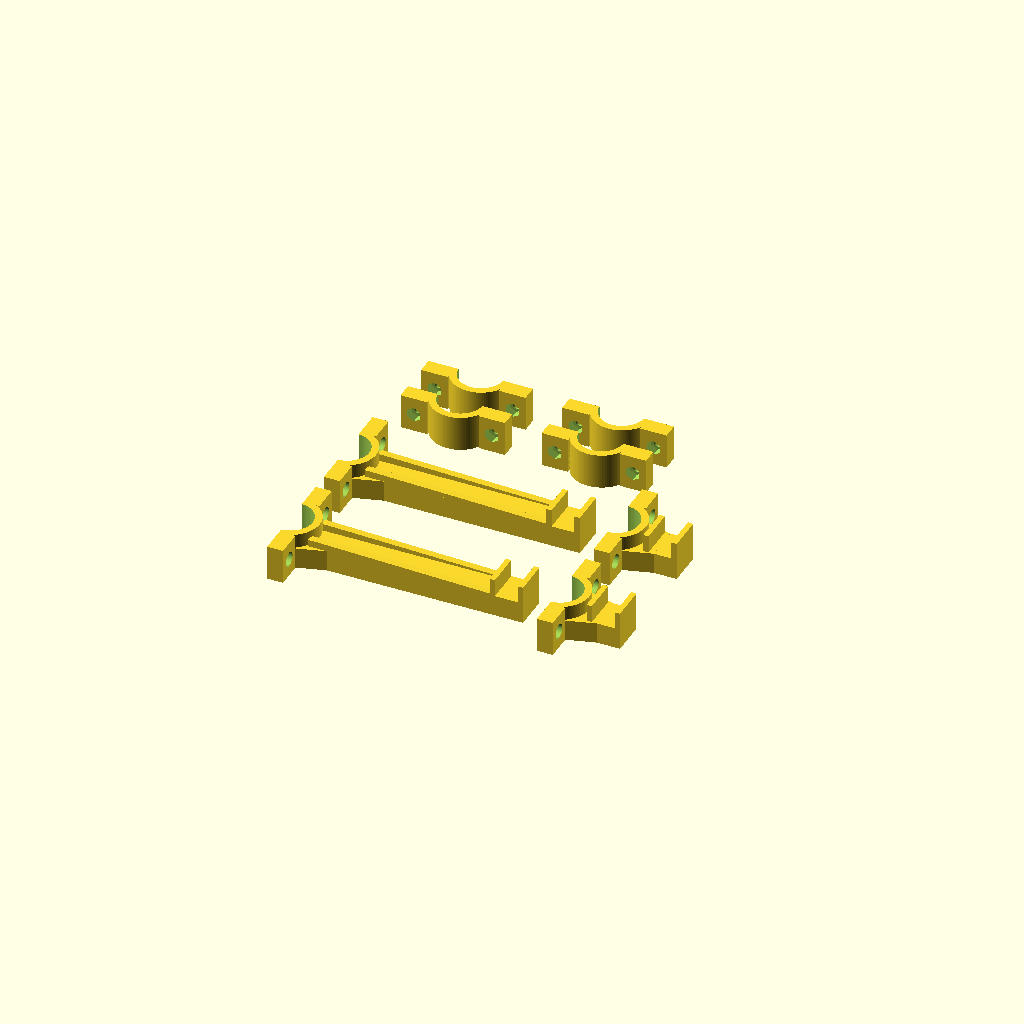
Cell 1: the model at its default parameters.
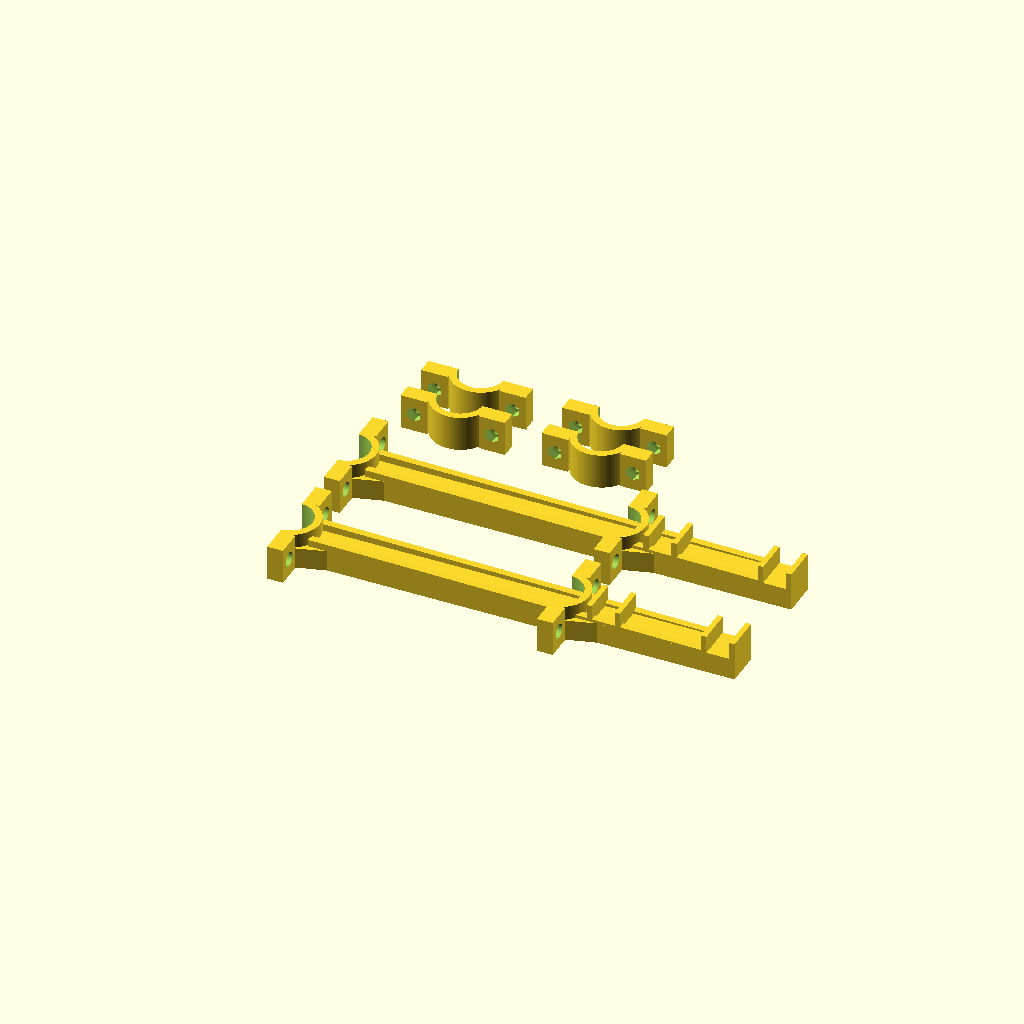
Cell 2: long_reach = 240 (everything else at default).
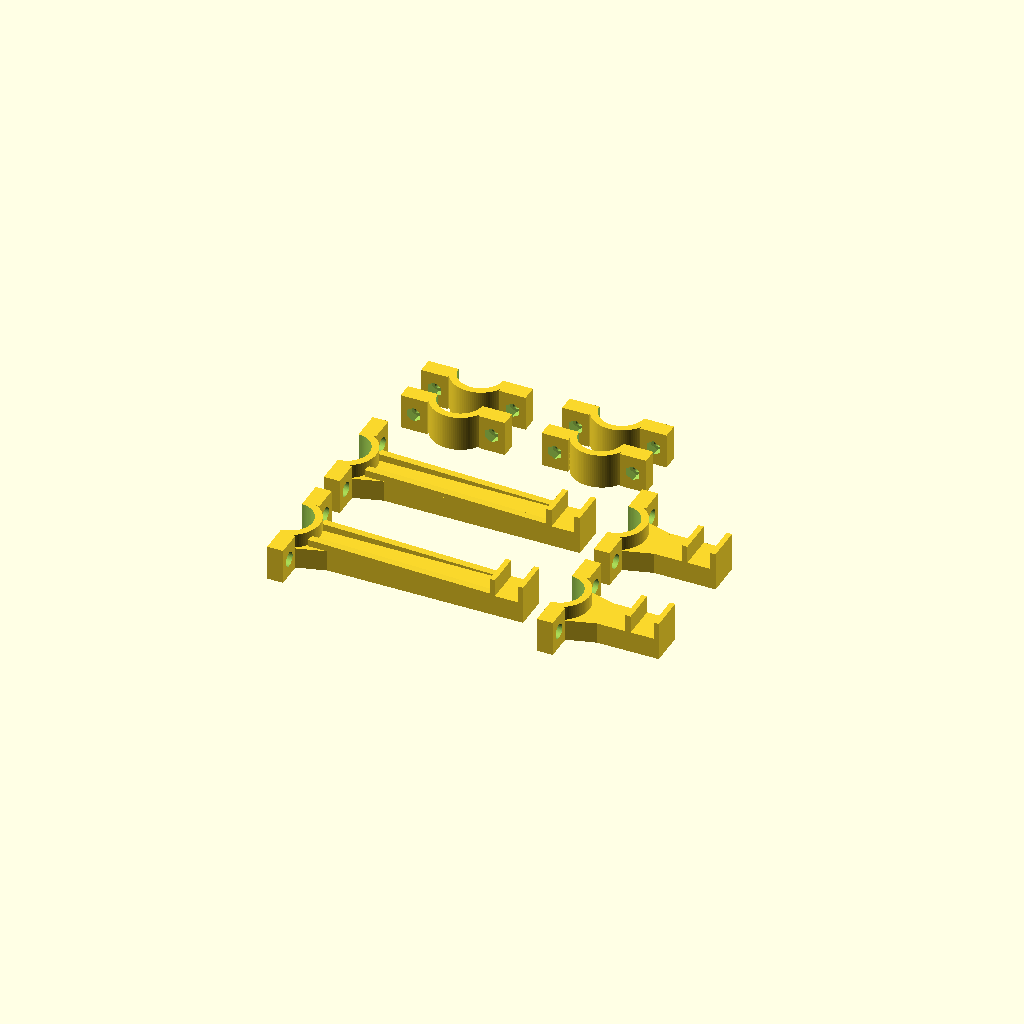
Cell 3: short_reach = 44 (everything else at default).
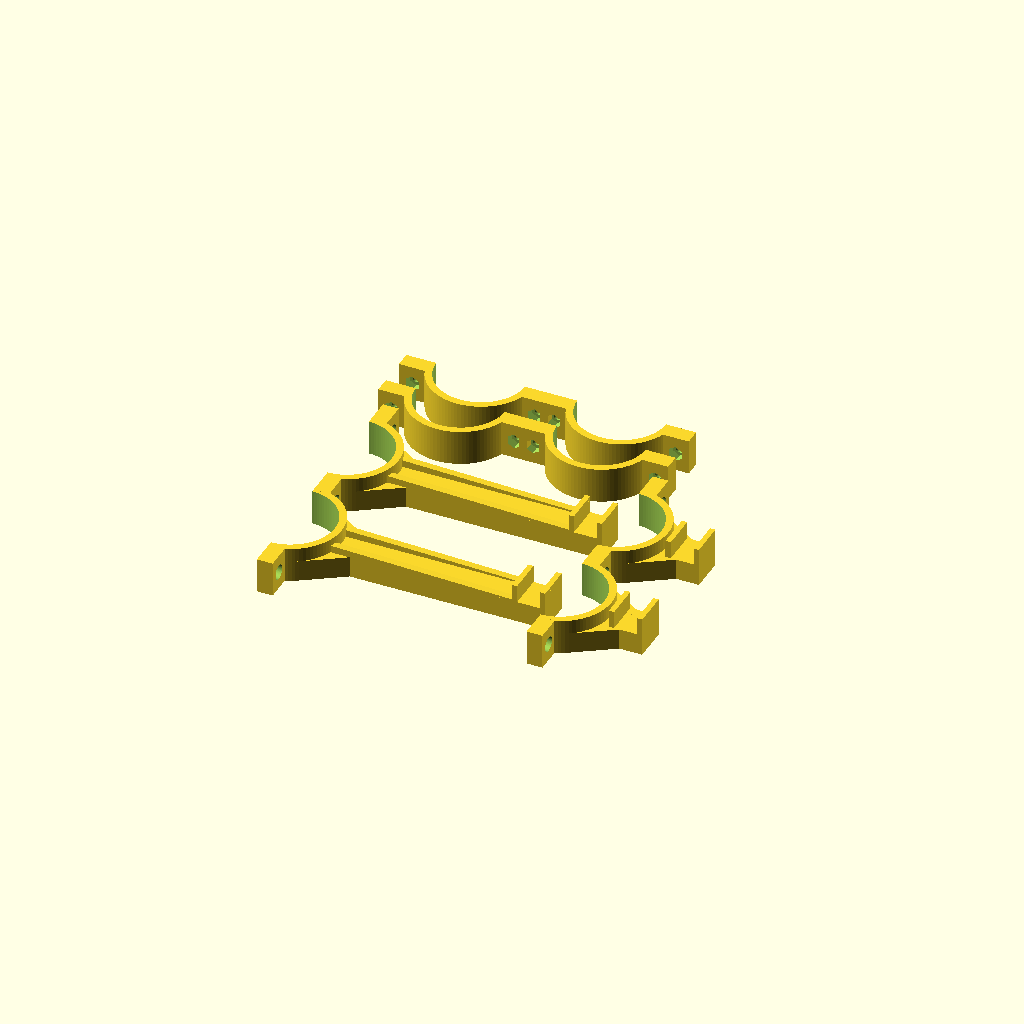
Cell 4 — bore_d set to 50.4, the other parameters unchanged.
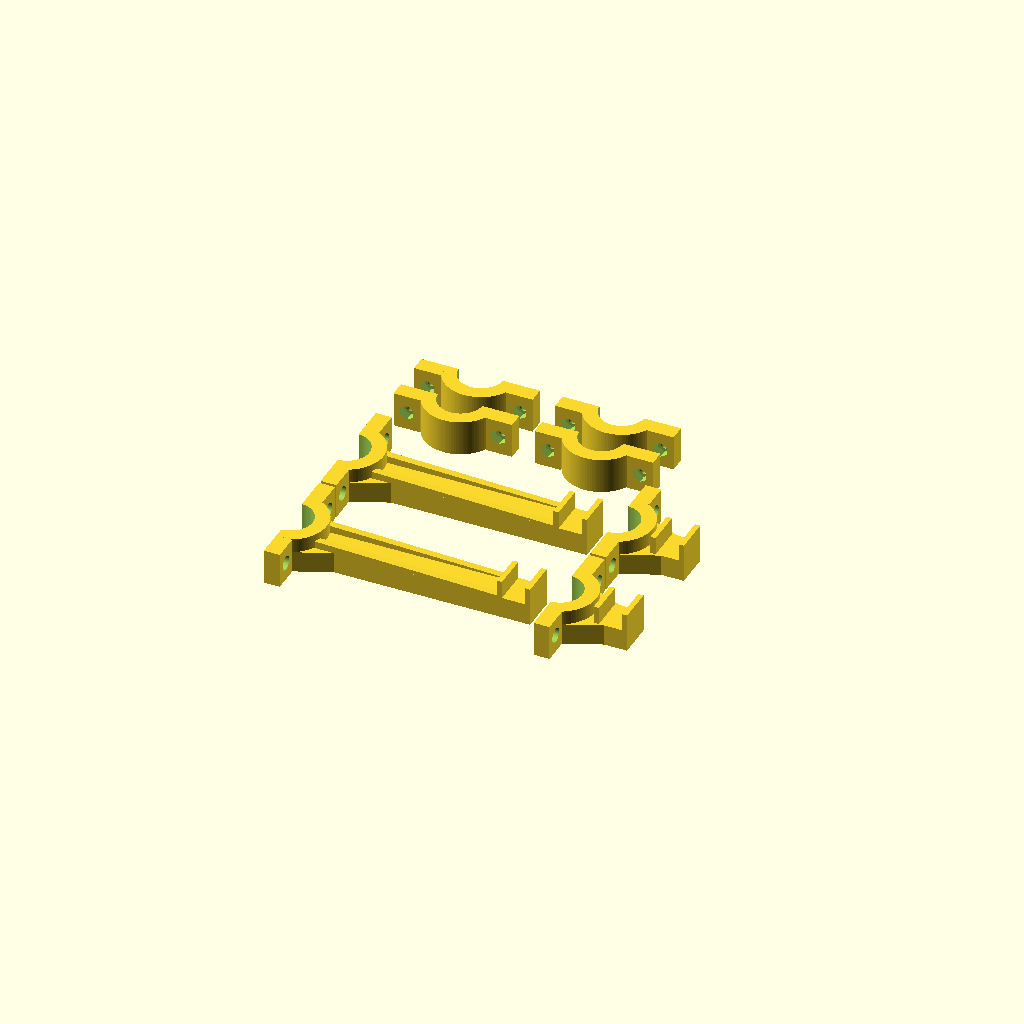
Cell 5 — clamp_wall set to 8, the other parameters unchanged.
All cells are drawn from one camera (rotation 55°, 0°, 25°, orthographic, colour scheme Cornfield), so only the parameter changes between them.
The OpenSCAD source (tablet_mount_v2.scad):

 // Tablet mounts for two vertical 25 mm tubes.
 // Bambu Lab A1 - 256 x 256 mm bed.
 // Four clamps, eight separate printed parts.
 // Units: millimeters.

 // =============================================
 // OUTPUT SETTINGS
 // =============================================

 model = "all";       // "long", "short", "pair", "all"
 view = "print";      // "assembled" or "print"

 // =============================================
 // DIMENSIONS
 // =============================================

 long_reach = 120;
 short_reach = 22;

 tube_d = 25;
 bore_d = 25.2;

 clamp_wall = 4;
 clamp_height = 20;
 split_gap = 1.2;

 arm_width = 20;
 arm_height = 12;

 hook_gap = 13;
 hook_wall = 3;
 hook_depth = 10;

 // M4 hardware
 bolt_clearance = 4.5;
 head_d = 8.2;
 head_depth = 4.7;

 nut_af = 7.3;
 nut_depth = 5.0;

 // Transition and reinforcement
 transition_length = 8;

 rib_height = 4;
 rib_end_height = 0.8;
 rib_width = 4;
 rib_end_offset = 2;

 $fn = 96;
 eps = 0.05;

 // =============================================
 // DERIVED DIMENSIONS
 // =============================================

 ri = bore_d / 2;
 ro = ri + clamp_wall;

 lug_y = ro + 5.5;
 lug_length_y = 15;
 lug_depth_x = 9;

 // =============================================
 // CLAMP RING
 // =============================================

 module clamp_ring(front=true) {
     intersection() {
         difference() {
             cylinder(h=clamp_height, r=ro);

             translate([0,0,-1])
                 cylinder(
                     h=clamp_height+2,
                     r=ri
                 );
         }

         if (front)
             translate([
                 split_gap/2,
                 -ro-1,
                 -1
             ])
                 cube([
                     ro+2,
                     2*ro+2,
                     clamp_height+2
                 ]);
         else
             translate([
                 -ro-2,
                 -ro-1,
                 -1
             ])
                 cube([
                     ro+2-split_gap/2,
                     2*ro+2,
                     clamp_height+2
                 ]);
     }
 }

 // =============================================
 // CLAMP LUGS
 // =============================================

 module clamp_lugs(front=true) {
     for (sgn=[-1,1])
         translate([
             front
                 ? split_gap/2
                 : -lug_depth_x-split_gap/2,
             sgn*lug_y-lug_length_y/2,
             0
         ])
             cube([
                 lug_depth_x,
                 lug_length_y,
                 clamp_height
             ]);
 }

 // =============================================
 // SCREW HOLES
 // =============================================

 module screw_cylinder(
     d,len,x,y,z,sides=64
 ) {
     translate([x,y,z])
         rotate([0,90,0])
             cylinder(
                 d=d,
                 h=len,
                 center=true,
                 $fn=sides
             );
 }

 module bolt_cutouts(front=true) {
     for (sgn=[-1,1]) {
         yy = sgn*lug_y;

         screw_cylinder(
             bolt_clearance,
             30,
             0,
             yy,
             clamp_height/2
         );

         if (front)
             screw_cylinder(
                 head_d,
                 head_depth+0.15,
                 split_gap/2
                     +lug_depth_x
                     -head_depth/2
                     +0.05,
                 yy,
                 clamp_height/2
             );
         else
             screw_cylinder(
                 2*nut_af/sqrt(3),
                 nut_depth+0.15,
                 -split_gap/2
                     -lug_depth_x
                     +nut_depth/2
                     -0.05,
                 yy,
                 clamp_height/2,
                 6
             );
     }
 }

 // =============================================
 // REAR CLAMP HALF
 // =============================================

 module back_clamp() {
     difference() {
         union() {
             clamp_ring(false);
             clamp_lugs(false);
         }

         bolt_cutouts(false);
     }
 }

 // =============================================
 // SMOOTH CLAMP-TO-ARM TRANSITION
 // =============================================

 module smooth_transition() {
     hull() {
         intersection() {
             cylinder(
                 h=arm_height,
                 r=ro
             );

             translate([
                 split_gap/2,
                 -ro-1,
                 0
             ])
                 cube([
                     ro+2,
                     2*ro+2,
                     arm_height
                 ]);
         }

         translate([
             ro+transition_length,
             -arm_width/2,
             0
         ])
             cube([
                 1,
                 arm_width,
                 arm_height
             ]);
     }
 }

 // =============================================
 // ARM AND TABLET HOOK
 // =============================================

 module arm_and_hook(reach) {
     end_x = ro + reach;

     outer_hook_x = end_x - hook_wall;
     inner_hook_x = outer_hook_x - hook_gap;
     inner_lip_x = inner_hook_x - hook_wall;

     base_z = 0;

     // Main arm
     translate([
         ro-1,
         -arm_width/2,
         base_z
     ])
         cube([
             end_x-(ro-1),
             arm_width,
             arm_height
         ]);

     // Solid transition
     smooth_transition();

     // Inner hook lip
     translate([
         inner_lip_x,
         -arm_width/2,
         base_z+arm_height
     ])
         cube([
             hook_wall,
             arm_width,
             hook_depth
         ]);

     // Outer hook lip
     translate([
         outer_hook_x,
         -arm_width/2,
         base_z+arm_height
     ])
         cube([
             hook_wall,
             arm_width,
             hook_depth
         ]);

     // Reinforcement ribs
     if (reach > 50)
         for (sy=[-1,1])
             hull() {
                 translate([
                     ro-2,
                     sy*(arm_width/2-2)-2,
                     base_z+arm_height-eps
                 ])
                     cube([
                         3,
                         rib_width,
                         rib_height+eps
                     ]);

                 translate([
                     inner_lip_x-rib_end_offset,
                     sy*(arm_width/2-2)-2,
                     base_z+arm_height-eps
                 ])
                     cube([
                         3,
                         rib_width,
                         rib_end_height+eps
                     ]);
             }
 }

 // =============================================
 // COMPLETE FRONT PART
 // =============================================

 module front_part(reach) {
     difference() {
         union() {
             clamp_ring(true);
             clamp_lugs(true);
             arm_and_hook(reach);
         }

         // Pipe hole
         translate([0,0,-1])
             cylinder(
                 h=clamp_height+2,
                 r=ri
             );

         // Clamp split plane
         translate([
             -ro-transition_length-2,
             -ro-lug_length_y-10,
             -1
         ])
             cube([
                 ro+transition_length+2+split_gap/2,
                 2*(ro+lug_length_y+10),
                 clamp_height+2
             ]);

         // M4 holes
         bolt_cutouts(true);
     }
 }

 // =============================================
 // PRINT LAYOUT
 // =============================================

 // The 8 components are arranged in four rows:
 //
 //  Row 1: long front  + short front
 //  Row 2: long front  + short front
 //  Row 3: rear half   + rear half
 //  Row 4: rear half   + rear half
 //
 // Rear halves rotated 90 degrees around Z.
 //
 // Layout for default parameters:
 // X occupied: approx 25..217 mm
 // Y occupied: approx 22..209 mm
 //
 // Bed: 256 x 256 mm.

 module print_front(reach,x,y) {
     translate([x,y,0])
         front_part(reach);
 }

 module print_back(x,y) {
     translate([x,y,0])
         rotate([0,0,90])
             back_clamp();
 }

 // 2 long parts
 module print_long_parts() {
     print_front(long_reach,25,52);
     print_front(long_reach,25,121);
 }

 // 2 short parts
 module print_short_parts() {
     print_front(short_reach,178,52);
     print_front(short_reach,178,121);
 }

 // 4 rear clamp halves
 module print_rear_parts() {
     print_back(60,184);
     print_back(140,184);

     print_back(60,209);
     print_back(140,209);
 }

 // Single bracket print layout
 module print_single(reach) {
     print_front(reach,25,65);
     print_back(70,155);
 }

 // =============================================
 // ASSEMBLED VIEW
 // =============================================

 module assembled_bracket(reach) {
     color("#e6a34b")
         front_part(reach);

     color("#8ca9c8")
         back_clamp();
 }

 // =============================================
 // OUTPUT SELECTION
 // =============================================

 if (view == "print") {

     if (model == "all") {
         print_long_parts();
         print_short_parts();
         print_rear_parts();
     }

     else if (model == "pair") {
         print_front(long_reach,25,52);
         print_front(short_reach,178,52);

         print_back(60,150);
         print_back(140,150);
     }

     else if (model == "long") {
         print_single(long_reach);
     }

     else if (model == "short") {
         print_single(short_reach);
     }
 }

 else if (view == "assembled") {

     if (model == "long")
         assembled_bracket(long_reach);

     else if (model == "short")
         assembled_bracket(short_reach);

     else if (model == "pair") {
         translate([0,-65,0])
             assembled_bracket(long_reach);

         translate([0,65,0])
             assembled_bracket(short_reach);
     }

     else if (model == "all") {
         translate([0,0,0])
             assembled_bracket(long_reach);

         translate([0,75,0])
             assembled_bracket(long_reach);

         translate([0,150,0])
             assembled_bracket(short_reach);

         translate([0,225,0])
             assembled_bracket(short_reach);
     }
 }
Parameter table extracted from the source (name, type, default, range or options):
model: string, default "all"
view: string, default "print"
long_reach: number, default 120
short_reach: number, default 22
tube_d: number, default 25
bore_d: number, default 25.2
clamp_wall: number, default 4
clamp_height: number, default 20
split_gap: number, default 1.2
arm_width: number, default 20
arm_height: number, default 12
hook_gap: number, default 13
hook_wall: number, default 3
hook_depth: number, default 10
bolt_clearance: number, default 4.5
head_d: number, default 8.2
head_depth: number, default 4.7
nut_af: number, default 7.3
nut_depth: number, default 5
transition_length: number, default 8
rib_height: number, default 4
rib_end_height: number, default 0.8
rib_width: number, default 4
rib_end_offset: number, default 2
eps: number, default 0.05
lug_length_y: number, default 15
lug_depth_x: number, default 9
